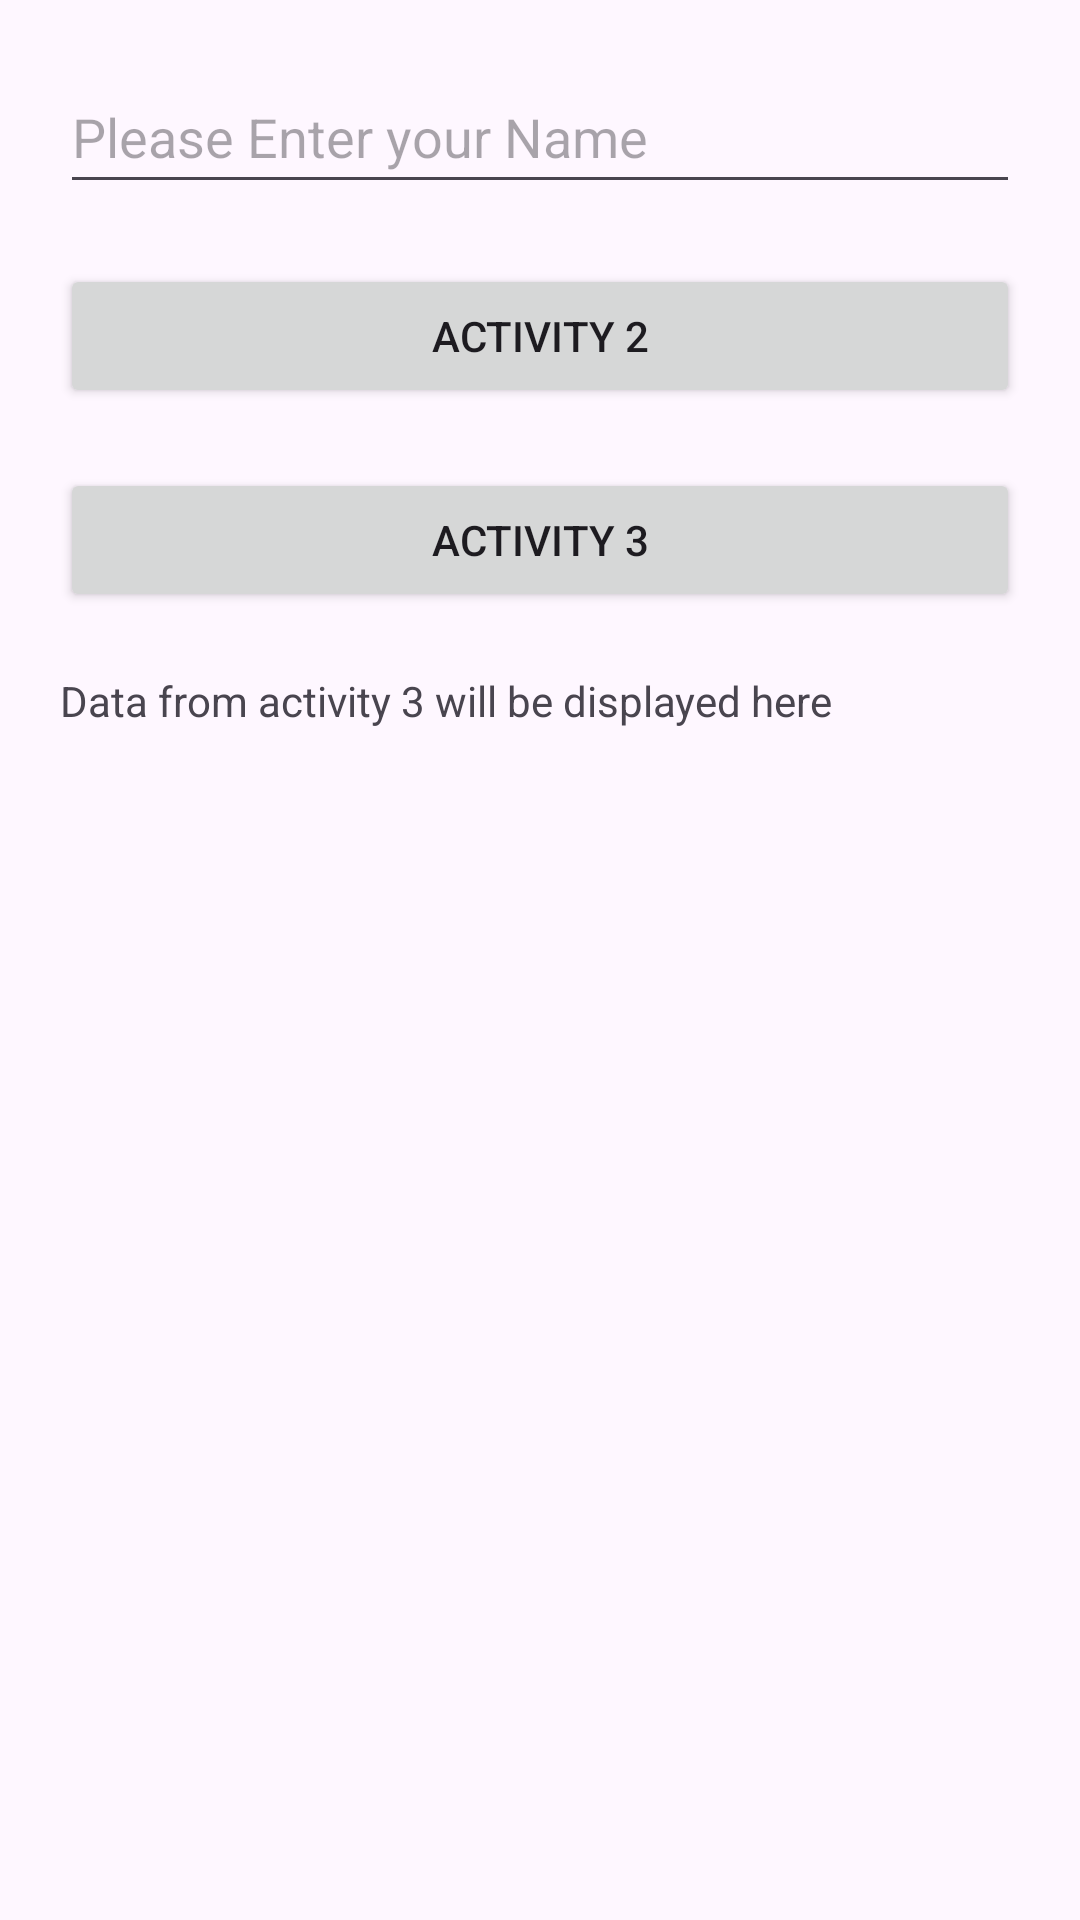

Reconstruct the res/layout file that produces this screen, plus the resources it refers to.
<!-- AndroidManifest.xml: application theme Theme.ExplicitIntentsVideo -->
<!-- res/layout/activity_main.xml -->
<?xml version="1.0" encoding="utf-8"?>
<LinearLayout xmlns:android="http://schemas.android.com/apk/res/android"
    xmlns:app="http://schemas.android.com/apk/res-auto"
    xmlns:tools="http://schemas.android.com/tools"
    android:id="@+id/main"
    android:layout_width="match_parent"
    android:layout_height="match_parent"
    android:orientation="vertical"
    tools:context=".MainActivity">


    <EditText
        android:id="@+id/etName"
        android:layout_width="match_parent"
        android:layout_height="wrap_content"
        android:layout_marginLeft="20dp"
        android:layout_marginTop="20dp"
        android:layout_marginRight="20dp"
        android:ems="10"
        android:hint="@string/please_enter_your_name"
        android:inputType="text"
        android:minHeight="48dp"/>

    <Button
        android:id="@+id/btnAct2"
        android:layout_width="match_parent"
        android:layout_height="wrap_content"
        android:layout_marginLeft="20dp"
        android:layout_marginTop="20dp"
        android:layout_marginRight="20dp"
        android:text="@string/activity_2" />

    <Button
        android:id="@+id/btnAct3"
        android:layout_width="match_parent"
        android:layout_height="wrap_content"
        android:layout_marginLeft="20dp"
        android:layout_marginTop="20dp"
        android:layout_marginRight="20dp"
        android:text="@string/activity_3" />

    <TextView
        android:id="@+id/tvResult"
        android:layout_width="match_parent"
        android:layout_height="wrap_content"
        android:layout_marginLeft="20dp"
        android:layout_marginTop="20dp"
        android:layout_marginRight="20dp"
        android:text="@string/data_from_activity_3_will_be_displayed_here" />
</LinearLayout>
<!-- resources referenced by this layout -->
<resources>
  <string name="activity_2">Activity 2</string>
  <string name="activity_3">Activity 3</string>
  <string name="data_from_activity_3_will_be_displayed_here">Data from activity 3 will be displayed here</string>
  <string name="please_enter_your_name">Please Enter your Name</string>
  <style name="Theme.ExplicitIntentsVideo" parent="Base.Theme.ExplicitIntentsVideo" />
  <style name="Base.Theme.ExplicitIntentsVideo" parent="Theme.Material3.DayNight.NoActionBar">
          
          
      </style>
</resources>
